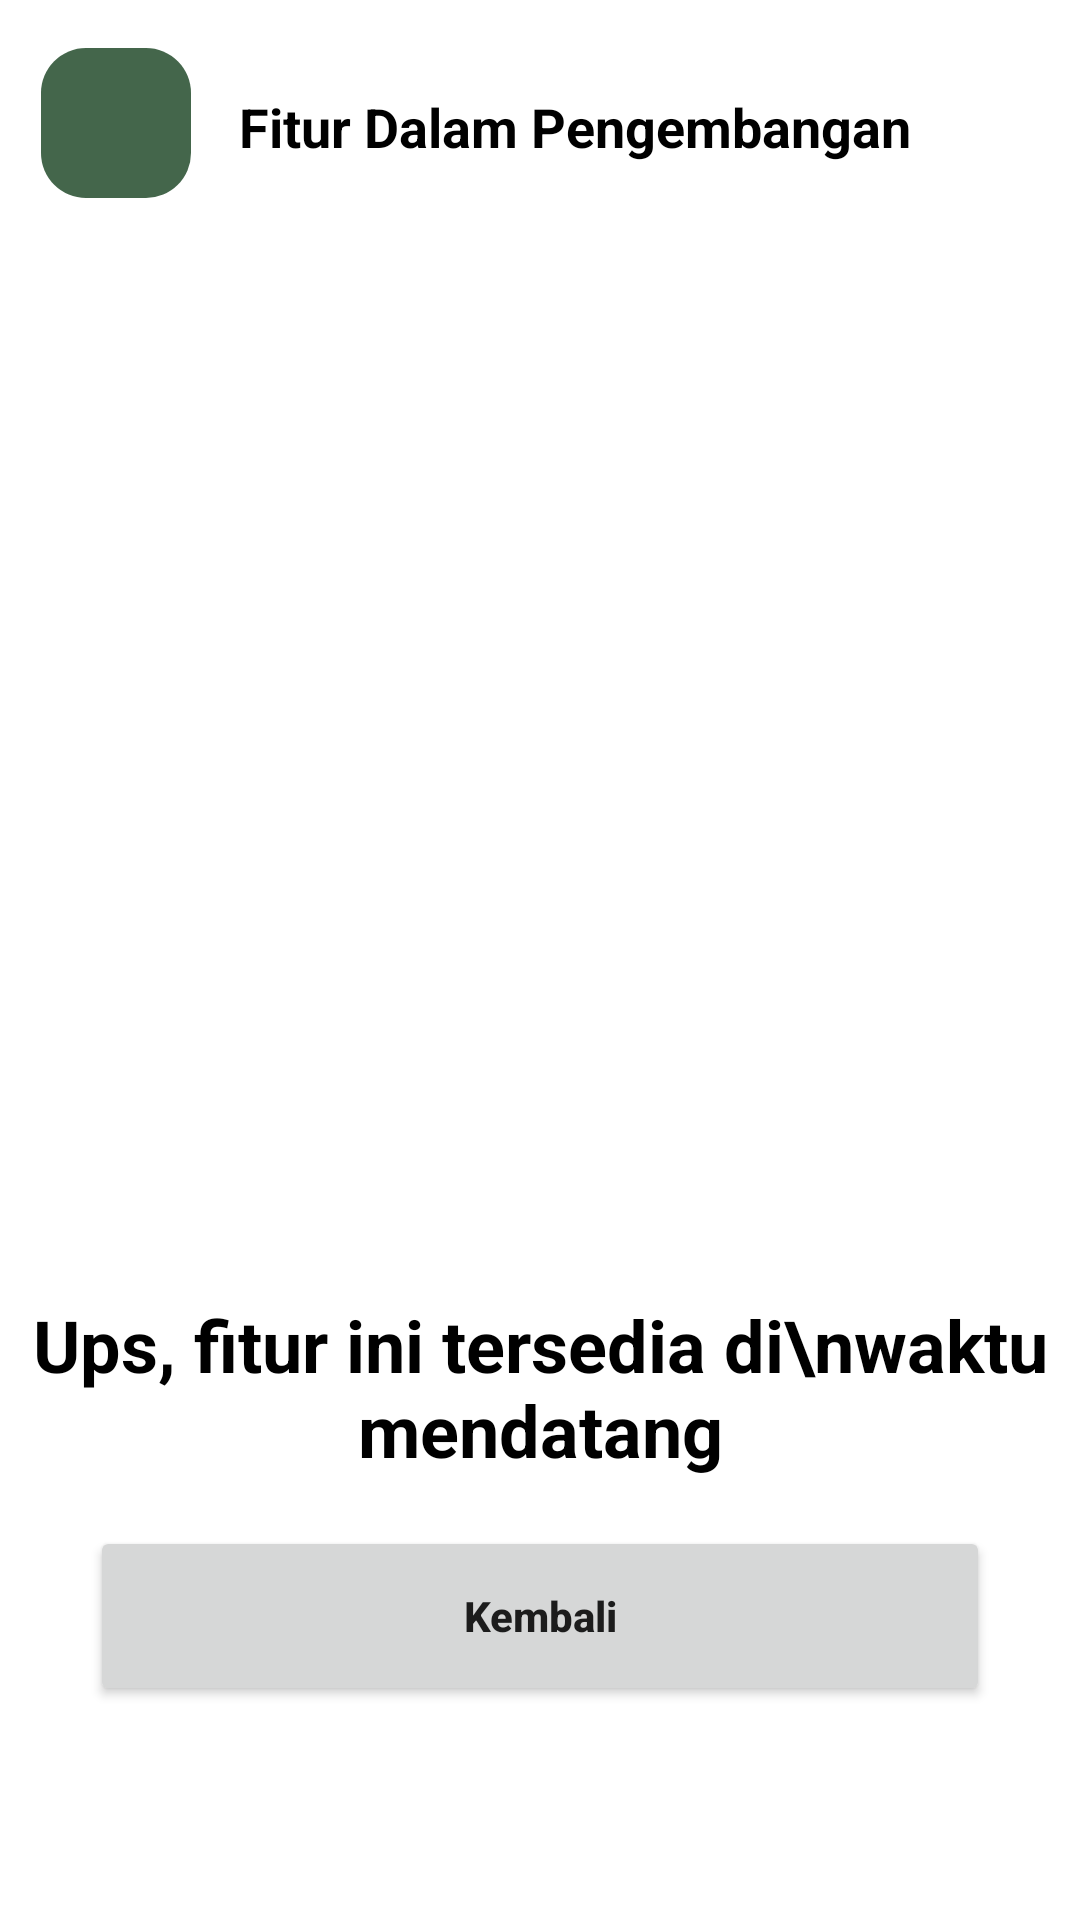

Write the Android layout XML for this screen, with the resource values it uses.
<!-- AndroidManifest.xml: application theme Theme.HaloTani -->
<!-- res/layout/activity_under_construction.xml -->
<?xml version="1.0" encoding="utf-8"?>
<androidx.constraintlayout.widget.ConstraintLayout xmlns:android="http://schemas.android.com/apk/res/android"
    xmlns:app="http://schemas.android.com/apk/res-auto"
    xmlns:tools="http://schemas.android.com/tools"
    android:layout_width="match_parent"
    android:layout_height="match_parent"
    tools:context=".utils.UnderConstructionActivity">


    <ImageButton
        android:id="@+id/backButton"
        android:layout_width="50dp"
        android:layout_height="50dp"
        android:layout_marginTop="16dp"
        android:background="@drawable/rounded_bg"
        android:contentDescription="@string/button"
        android:src="@drawable/ic_baseline_arrow_back_24"
        app:layout_constraintEnd_toEndOf="parent"
        app:layout_constraintHorizontal_bias="0.044"
        app:layout_constraintStart_toStartOf="parent"
        app:layout_constraintTop_toTopOf="parent"
        app:tint="@color/white" />


    <TextView
        android:id="@+id/textView23"
        android:layout_width="wrap_content"
        android:layout_height="wrap_content"
        android:layout_marginStart="16dp"
        android:layout_marginTop="30dp"
        android:text="Fitur Dalam Pengembangan"
        android:textColor="@color/black"
        android:textSize="18sp"
        android:textStyle="bold"
        app:layout_constraintStart_toEndOf="@+id/backButton"
        app:layout_constraintTop_toTopOf="parent" />

    <ImageView
        android:id="@+id/imageView9"
        android:layout_width="0dp"
        android:layout_height="300dp"
        android:layout_marginStart="16dp"
        android:layout_marginEnd="16dp"
        android:contentDescription="@string/image"
        android:src="@drawable/under_construction"
        android:layout_marginTop="50dp"
        app:layout_constraintEnd_toEndOf="parent"
        app:layout_constraintHorizontal_bias="0.0"
        app:layout_constraintStart_toStartOf="parent"
        app:layout_constraintTop_toBottomOf="@+id/backButton" />

    <TextView
        android:id="@+id/textView30"
        android:layout_width="wrap_content"
        android:layout_height="wrap_content"
        android:layout_marginTop="16dp"
        android:text="Ups, fitur ini tersedia di\nwaktu mendatang"
        android:textAlignment="center"
        android:textColor="@color/black"
        android:textSize="24sp"
        android:textStyle="bold"
        app:layout_constraintEnd_toEndOf="parent"
        app:layout_constraintStart_toStartOf="parent"
        app:layout_constraintTop_toBottomOf="@+id/imageView9" />


    <Button
        android:id="@+id/back"
        android:layout_width="300dp"
        android:layout_height="60dp"
        android:text="Kembali"
        android:textAllCaps="false"
        android:layout_marginTop="16dp"
        android:textStyle="bold"
        app:layout_constraintEnd_toEndOf="parent"
        app:layout_constraintStart_toStartOf="parent"
        app:layout_constraintTop_toBottomOf="@+id/textView30" />

</androidx.constraintlayout.widget.ConstraintLayout>
<!-- resources referenced by this layout -->
<resources>
  <color name="black">#FF000000</color>
  <color name="white">#FFFFFFFF</color>
  <!-- drawable rounded_bg (drawable) -->
  <?xml version="1.0" encoding="utf-8"?>
  <shape xmlns:android="http://schemas.android.com/apk/res/android" android:shape="rectangle">
  
      <corners
          android:radius="15dp" />
  
      <solid
          android:color="@color/background" />
  
  </shape>
  <string name="button">button</string>
  <string name="image">image</string>
  <style name="Theme.HaloTani" parent="Theme.MaterialComponents.Light.NoActionBar">
          
          <item name="colorPrimary">@color/background</item>
          <item name="colorPrimaryVariant">@color/background</item>
          <item name="colorOnPrimary">@color/white</item>
          
          <item name="colorSecondary">@color/teal_200</item>
          <item name="colorSecondaryVariant">@color/teal_700</item>
          <item name="colorOnSecondary">@color/black</item>
          
          <item name="android:statusBarColor" tools:targetApi="l">?attr/colorPrimaryVariant</item>
          
      </style>
  <color name="background">#44664b</color>
  <color name="teal_200">#FF03DAC5</color>
  <color name="teal_700">#FF018786</color>
</resources>
